Labelled photos from "CRC_NEW_DATASET", an image-classification folder in Aditya1Jhaveri/Colorectal-Cancer-Tissue-Classification. The possible labels are: ADI nlm, BACK nlm, DEB nlm, LYM nlm, MUC nlm, MUS nlm, NORM nlm, STR nlm, TUM nlm.

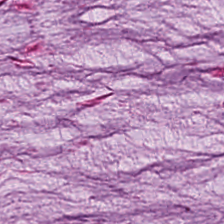
Label: MUC nlm

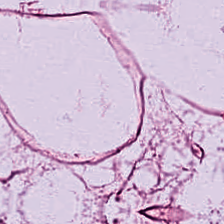
Label: ADI nlm

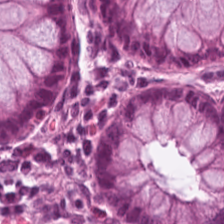
Label: NORM nlm

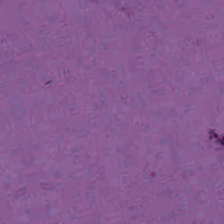
Label: BACK nlm

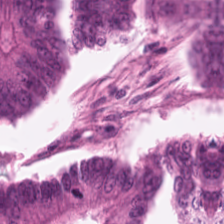
Label: TUM nlm

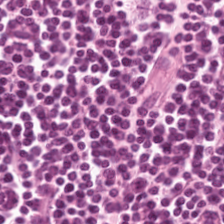
Label: LYM nlm
